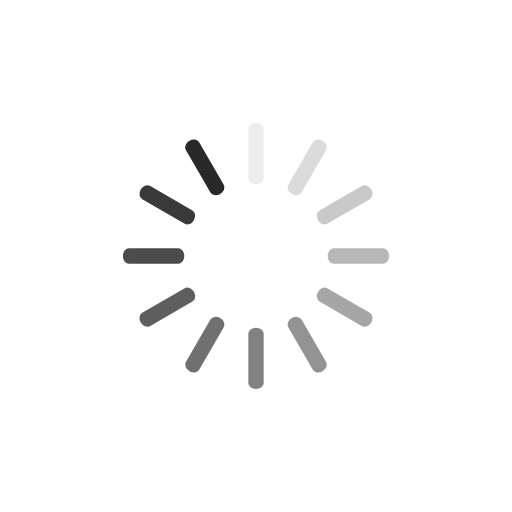
t = 0.00 s
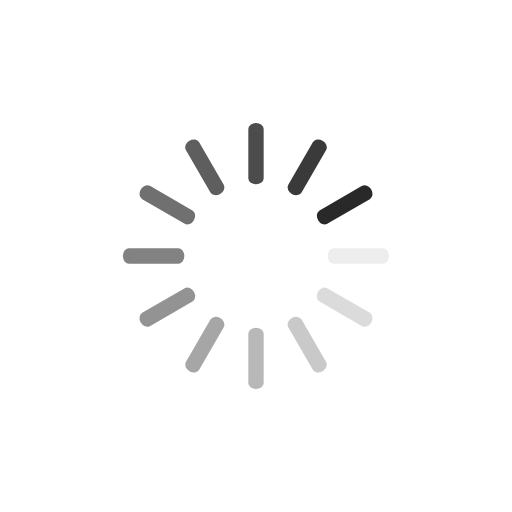
t = 0.25 s
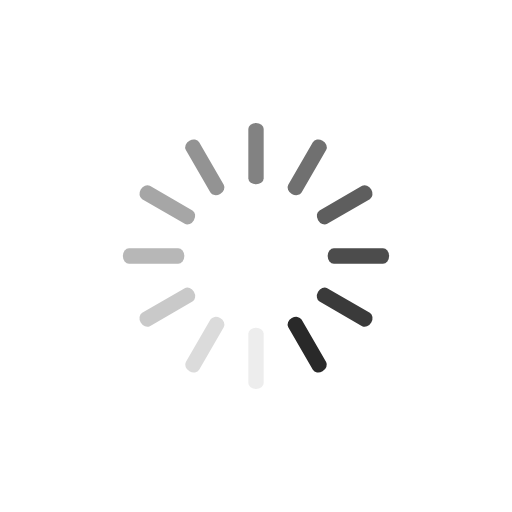
t = 0.50 s
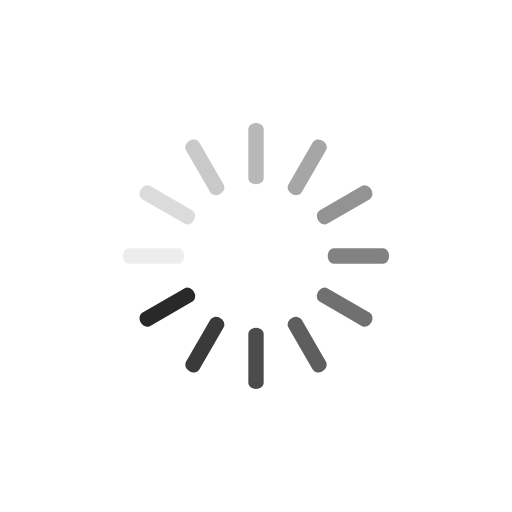
t = 0.75 s

The animated SVG that drew these frames (rendered in a browser with its animation timeline set to each time). Animation: 12 SMIL elements (animate=12); one cycle of 1.00 s, repeats indefinitely.

<svg class="lds-spinner" width="200px"  height="200px"  xmlns="http://www.w3.org/2000/svg" xmlns:xlink="http://www.w3.org/1999/xlink" viewBox="0 0 100 100" preserveAspectRatio="xMidYMid" style="background: none;"><g transform="rotate(0 50 50)">
  <rect x="48.5" y="24" rx="2.4250000000000003" ry="1.2" width="3" height="12" fill="#292929">
    <animate attributeName="opacity" values="1;0" keyTimes="0;1" dur="1s" begin="-0.9166666666666666s" repeatCount="indefinite"></animate>
  </rect>
</g><g transform="rotate(30 50 50)">
  <rect x="48.5" y="24" rx="2.4250000000000003" ry="1.2" width="3" height="12" fill="#292929">
    <animate attributeName="opacity" values="1;0" keyTimes="0;1" dur="1s" begin="-0.8333333333333334s" repeatCount="indefinite"></animate>
  </rect>
</g><g transform="rotate(60 50 50)">
  <rect x="48.5" y="24" rx="2.4250000000000003" ry="1.2" width="3" height="12" fill="#292929">
    <animate attributeName="opacity" values="1;0" keyTimes="0;1" dur="1s" begin="-0.75s" repeatCount="indefinite"></animate>
  </rect>
</g><g transform="rotate(90 50 50)">
  <rect x="48.5" y="24" rx="2.4250000000000003" ry="1.2" width="3" height="12" fill="#292929">
    <animate attributeName="opacity" values="1;0" keyTimes="0;1" dur="1s" begin="-0.6666666666666666s" repeatCount="indefinite"></animate>
  </rect>
</g><g transform="rotate(120 50 50)">
  <rect x="48.5" y="24" rx="2.4250000000000003" ry="1.2" width="3" height="12" fill="#292929">
    <animate attributeName="opacity" values="1;0" keyTimes="0;1" dur="1s" begin="-0.5833333333333334s" repeatCount="indefinite"></animate>
  </rect>
</g><g transform="rotate(150 50 50)">
  <rect x="48.5" y="24" rx="2.4250000000000003" ry="1.2" width="3" height="12" fill="#292929">
    <animate attributeName="opacity" values="1;0" keyTimes="0;1" dur="1s" begin="-0.5s" repeatCount="indefinite"></animate>
  </rect>
</g><g transform="rotate(180 50 50)">
  <rect x="48.5" y="24" rx="2.4250000000000003" ry="1.2" width="3" height="12" fill="#292929">
    <animate attributeName="opacity" values="1;0" keyTimes="0;1" dur="1s" begin="-0.4166666666666667s" repeatCount="indefinite"></animate>
  </rect>
</g><g transform="rotate(210 50 50)">
  <rect x="48.5" y="24" rx="2.4250000000000003" ry="1.2" width="3" height="12" fill="#292929">
    <animate attributeName="opacity" values="1;0" keyTimes="0;1" dur="1s" begin="-0.3333333333333333s" repeatCount="indefinite"></animate>
  </rect>
</g><g transform="rotate(240 50 50)">
  <rect x="48.5" y="24" rx="2.4250000000000003" ry="1.2" width="3" height="12" fill="#292929">
    <animate attributeName="opacity" values="1;0" keyTimes="0;1" dur="1s" begin="-0.25s" repeatCount="indefinite"></animate>
  </rect>
</g><g transform="rotate(270 50 50)">
  <rect x="48.5" y="24" rx="2.4250000000000003" ry="1.2" width="3" height="12" fill="#292929">
    <animate attributeName="opacity" values="1;0" keyTimes="0;1" dur="1s" begin="-0.16666666666666666s" repeatCount="indefinite"></animate>
  </rect>
</g><g transform="rotate(300 50 50)">
  <rect x="48.5" y="24" rx="2.4250000000000003" ry="1.2" width="3" height="12" fill="#292929">
    <animate attributeName="opacity" values="1;0" keyTimes="0;1" dur="1s" begin="-0.08333333333333333s" repeatCount="indefinite"></animate>
  </rect>
</g><g transform="rotate(330 50 50)">
  <rect x="48.5" y="24" rx="2.4250000000000003" ry="1.2" width="3" height="12" fill="#292929">
    <animate attributeName="opacity" values="1;0" keyTimes="0;1" dur="1s" begin="0s" repeatCount="indefinite"></animate>
  </rect>
</g></svg>
